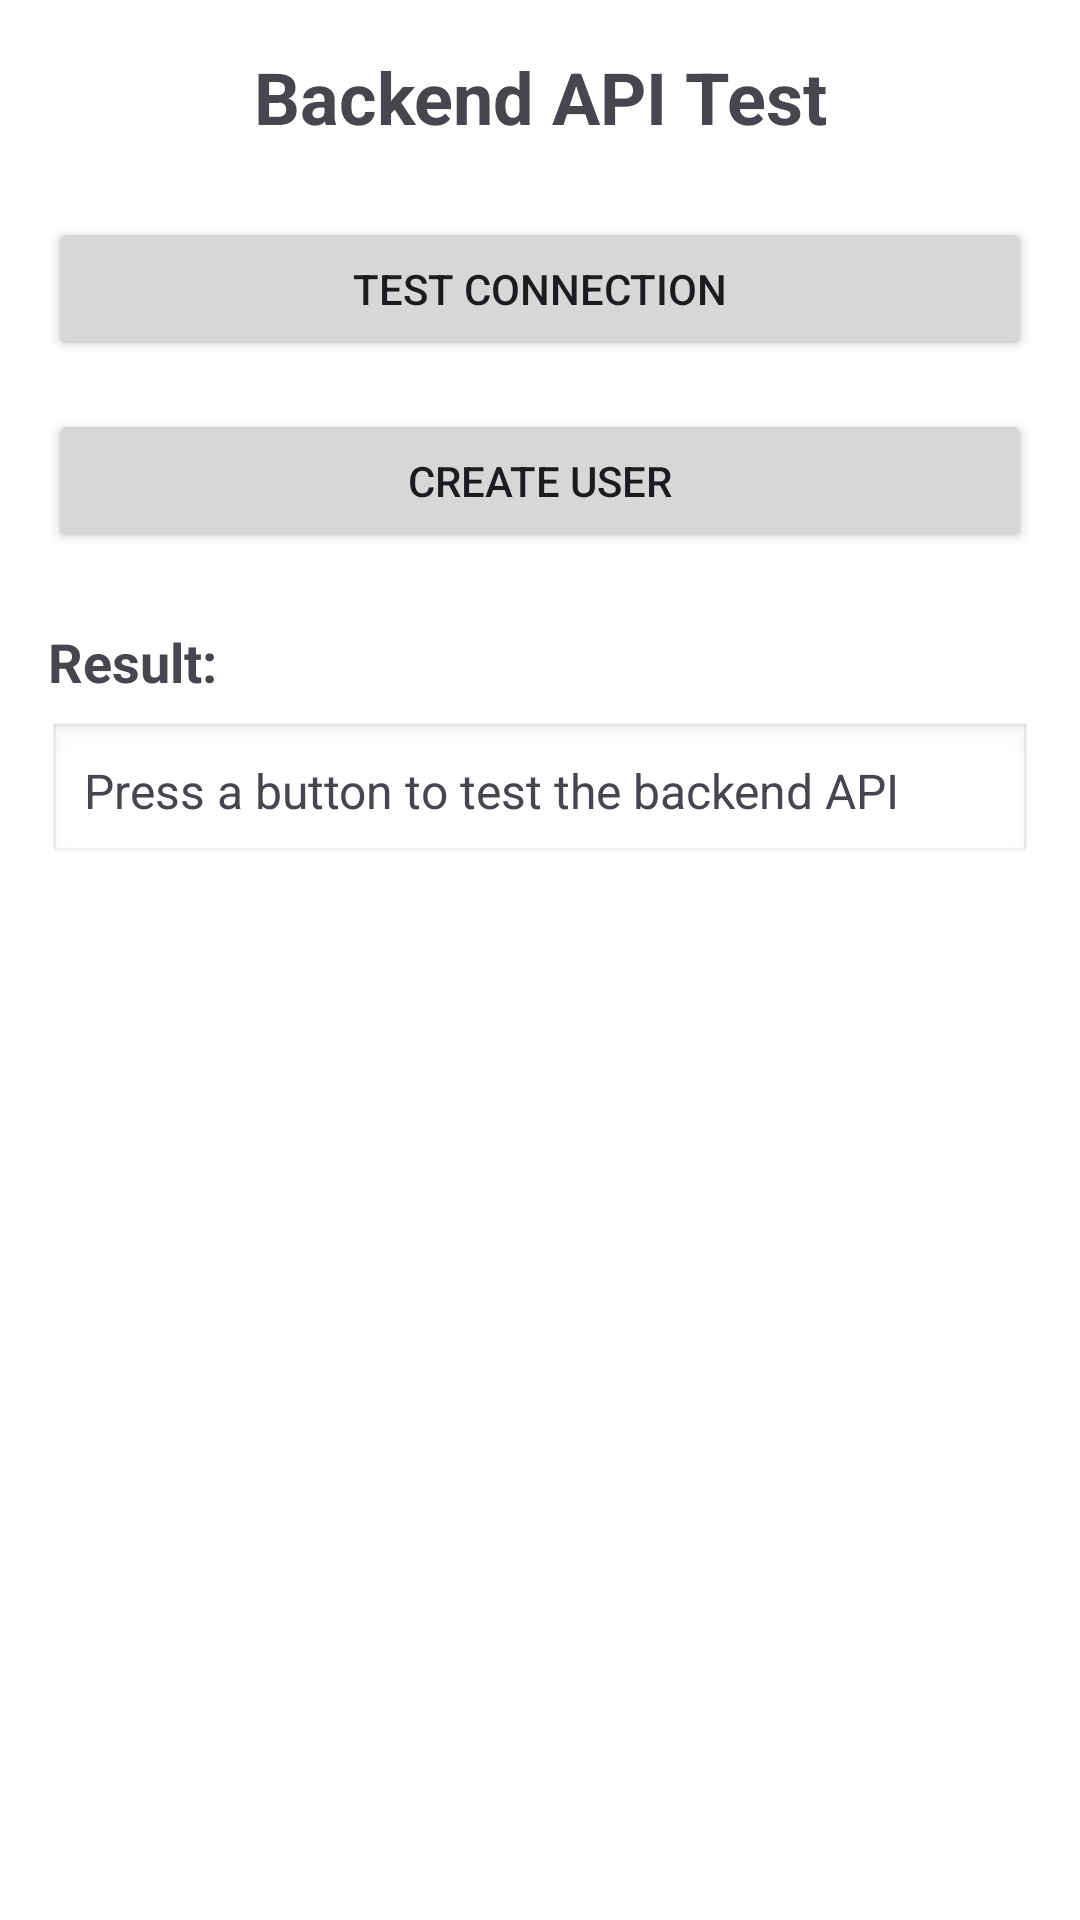

Layout XML and referenced resources for this Android screen:
<!-- AndroidManifest.xml: activity theme Theme.SmartHealthcare -->
<!-- res/layout/activity_backend_test.xml -->
<?xml version="1.0" encoding="utf-8"?>
<LinearLayout xmlns:android="http://schemas.android.com/apk/res/android"
    android:layout_width="match_parent"
    android:layout_height="match_parent"
    android:orientation="vertical"
    android:padding="16dp">

    <TextView
        android:layout_width="match_parent"
        android:layout_height="wrap_content"
        android:text="Backend API Test"
        android:textSize="24sp"
        android:textStyle="bold"
        android:gravity="center"
        android:layout_marginBottom="24dp" />

    <Button
        android:id="@+id/button_test_connection"
        android:layout_width="match_parent"
        android:layout_height="wrap_content"
        android:text="Test Connection"
        android:layout_marginBottom="16dp" />

    <Button
        android:id="@+id/button_create_user"
        android:layout_width="match_parent"
        android:layout_height="wrap_content"
        android:text="Create User"
        android:layout_marginBottom="24dp" />

    <TextView
        android:layout_width="match_parent"
        android:layout_height="wrap_content"
        android:text="Result:"
        android:textSize="18sp"
        android:textStyle="bold"
        android:layout_marginBottom="8dp" />

    <ScrollView
        android:layout_width="match_parent"
        android:layout_height="0dp"
        android:layout_weight="1">

        <TextView
            android:id="@+id/text_view_result"
            android:layout_width="match_parent"
            android:layout_height="wrap_content"
            android:text="Press a button to test the backend API"
            android:textSize="16sp"
            android:padding="12dp"
            android:background="@android:drawable/edit_text" />

    </ScrollView>

</LinearLayout>
<!-- resources referenced by this layout -->
<resources>
  <style name="Theme.SmartHealthcare" parent="Theme.Material3.Light.NoActionBar">
          
          <item name="colorPrimary">@color/purple_500</item>
          <item name="colorOnPrimary">@color/white</item>
          
          <item name="colorSecondary">@color/teal_200</item>
          <item name="colorOnSecondary">@color/black</item>
          
          <item name="android:statusBarColor">@color/purple_700</item>
          
          <item name="colorSurface">@color/white</item>
          <item name="android:colorBackground">@color/white</item>
      </style>
  <color name="purple_500">#6C2BD9</color>
  <color name="white">#FFFFFFFF</color>
  <color name="teal_200">#64FFDA</color>
  <color name="black">#FF000000</color>
  <color name="purple_700">#4A12AA</color>
</resources>
